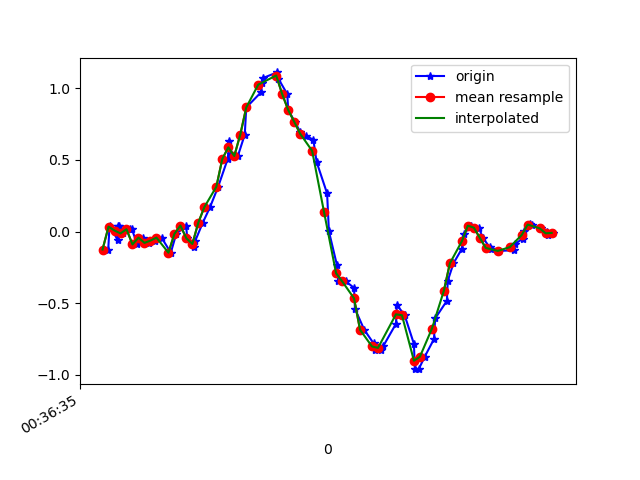

The file beside this chart, header and first rows:
1617669395499, 365032122176836, -0.12514658, 0.07154899, -0.03777663
1617669395503, 365032141226468, 0.02757, 0.3025, 0.007427
1617669395505, 365032160251300, 0.04101, -0.378, 0.03797
1617669395531, 365032179276148, -0.06162, 0.07766, -0.03778
1617669395533, 365032198325764, 0.04223, 0.2511, 0.02331
1617669395535, 365032217350596, 0.04101, -0.2681, 0.02087
1617669395548, 365032236330484, -0.01275, 0.1681, -0.03778
1617669395572, 365032255376116, 0.01657, 0.1949, 0.02331
1617669395578, 365032274396948, 0.01657, -0.2937, 0.01109
1617669395596, 365032293417748, -0.08972, 0.256, -0.04755
1617669395615, 365032312463380, -0.04207, 0.3147, 0.02209
1617669395635, 365032331476052, -0.07872, -0.2864, 0.01598
1617669395654, 365032350496340, -0.06284, 0.2695, -0.04266
1617669395677, 365032369516628, -0.04207, 0.3354, 0.02575
1617669395708, 365032388561716, -0.1471, -0.1728, 0.02575
1617669395726, 365032407582004, -0.01641, 0.1962, -0.03655
1617669395759, 365032426618740, 0.04223, 0.4356, -0.0109
1617669395763, 365032445664692, -0.04696, 0.2023, -0.006012
1617669395785, 365032464685844, -0.1044, 0.2169, -0.003568
1617669395789, 365032483706996, -0.06773, 0.1656, 0.008649
1617669395815, 365032502752948, 0.063, 0.02146, -0.04511
1617669395839, 365032521774132, 0.1705, -0.1911, -0.1563
1617669395866, 365032540799348, 0.3122, -0.5381, -0.2369
1617669395898, 365032559820724, 0.5065, -1.093, -0.2943
1617669395904, 365032578866868, 0.6311, -1.778, -0.3176
1617669395908, 365032597888180, 0.5444, -2.42, -0.4397
1617669395932, 365032616934324, 0.5273, -2.864, -0.6047
1617669395955, 365032635955636, 0.6763, -3.209, -0.7061
1617669395960, 365032655001780, 0.8657, -3.458, -0.7598
1617669396009, 365032674023156, 0.9707, -3.574, -0.8185
1617669396012, 365032693044468, 1.033, -3.577, -0.8612
1617669396016, 365032712090612, 1.071, -3.502, -0.8991
1617669396062, 365032731108852, 1.11, -3.369, -0.8722
1617669396067, 365032750130100, 1.067, -3.166, -0.7977
1617669396097, 365032769176116, 0.9585, -2.922, -0.7146
1617669396100, 365032788197364, 0.8486, -2.6, -0.6401
1617669396122, 365032807218612, 0.7667, -2.245, -0.5717
1617669396140, 365032826239796, 0.6959, -1.887, -0.4764
1617669396158, 365032845219892, 0.669, -1.495, -0.3738
1617669396184, 365032864239220, 0.6409, -1.076, -0.2614
1617669396195, 365032883283380, 0.4857, -0.6859, -0.1661
1617669396230, 365032902302772, 0.2658, -0.3157, -0.0842
1617669396236, 365032921322100, 0.001913, 0.03856, -0.006012
1617669396263, 365032940389556, -0.2351, 0.3611, 0.06241
1617669396267, 365032959409524, -0.3463, 0.6787, 0.1443
1617669396292, 365032978429492, -0.3463, 1.005, 0.2493
1617669396320, 365032997449396, -0.3927, 1.31, 0.3654
1617669396323, 365033016494132, -0.5381, 1.578, 0.4753
1617669396354, 365033035531764, -0.6847, 1.816, 0.5474
1617669396385, 365033054552052, -0.7788, 2.052, 0.6097
1617669396390, 365033073597300, -0.824, 2.26, 0.6672
1617669396410, 365033092617716, -0.8252, 2.377, 0.7246
1617669396418, 365033111638132, -0.7971, 2.487, 0.7075
1617669396460, 365033130683252, -0.6432, 2.569, 0.6684
1617669396463, 365033149712116, -0.5112, 2.519, 0.6757
1617669396489, 365033168732532, -0.5833, 2.37, 0.7075
1617669396520, 365033187777908, -0.7837, 2.172, 0.7209
1617669396523, 365033206798452, -0.9584, 1.926, 0.6635
1617669396536, 365033225819124, -0.9596, 1.672, 0.6
1617669396556, 365033244867444, -0.8728, 1.412, 0.5804
1617669396587, 365033263887988, -0.7495, 1.176, 0.5279
... 22 more rows
